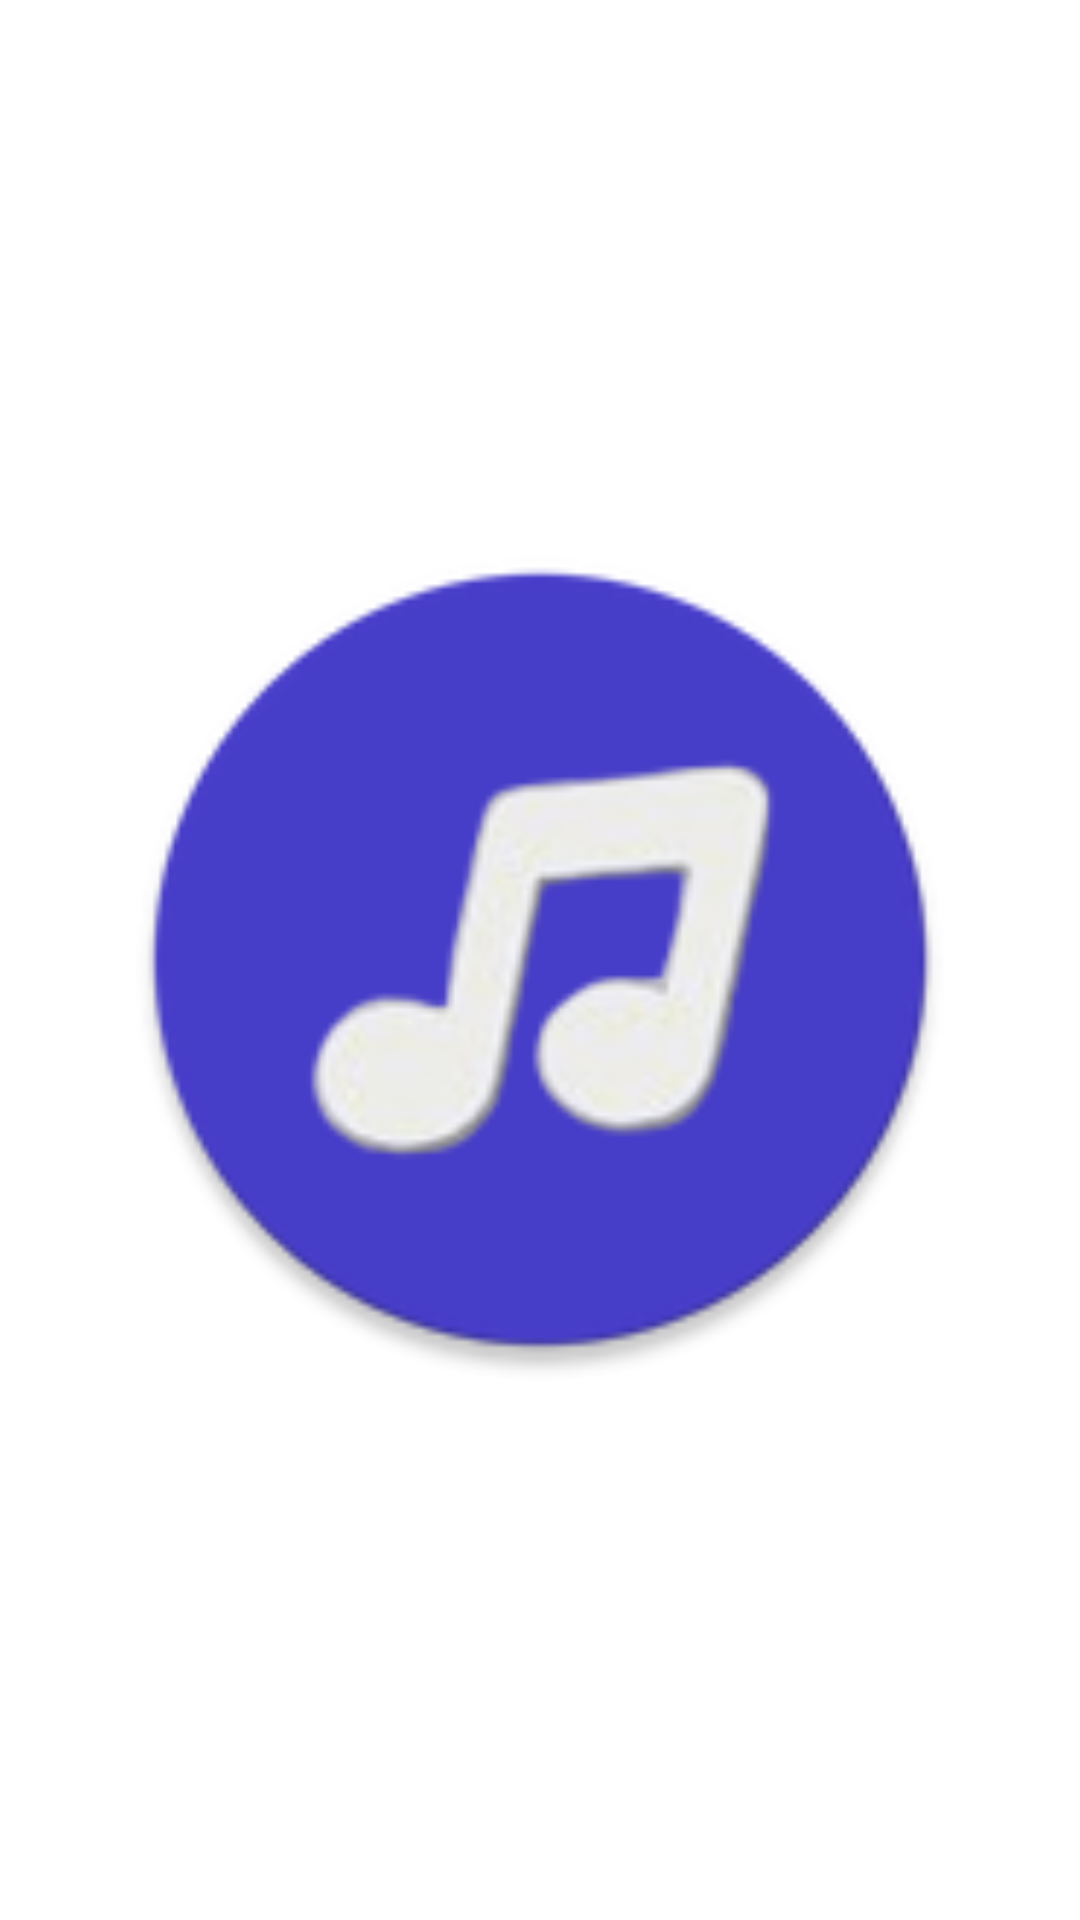

Reconstruct the res/layout file that produces this screen, plus the resources it refers to.
<!-- AndroidManifest.xml: application theme AppTheme.TransparentStatusBar -->
<!-- res/layout/cover_viewpager_page.xml -->
<?xml version="1.0" encoding="utf-8"?>
<LinearLayout
    xmlns:android="http://schemas.android.com/apk/res/android"
    xmlns:app="http://schemas.android.com/apk/res-auto"
    android:id="@+id/coverPage"
    android:layout_width="match_parent"
    android:layout_height="match_parent"
    android:gravity="center"
    android:orientation="vertical"
    android:visibility="visible">

    <com.google.android.material.imageview.ShapeableImageView
        android:id="@+id/albumCover"
        android:layout_width="280dp"
        android:layout_height="280dp"
        android:src="@mipmap/ic_launcher_round"
        android:scaleType="centerCrop"
        app:shapeAppearanceOverlay="@style/CircleImageViewStyle"/>

</LinearLayout>
<!-- resources referenced by this layout -->
<resources>
  <!-- mipmap ic_launcher_round: webp bitmap (mipmap-hdpi, 3618 bytes) -->
  <style name="CircleImageViewStyle">
          <item name="cornerFamily">rounded</item>
          <item name="cornerSize">50%</item>
      </style>
</resources>
